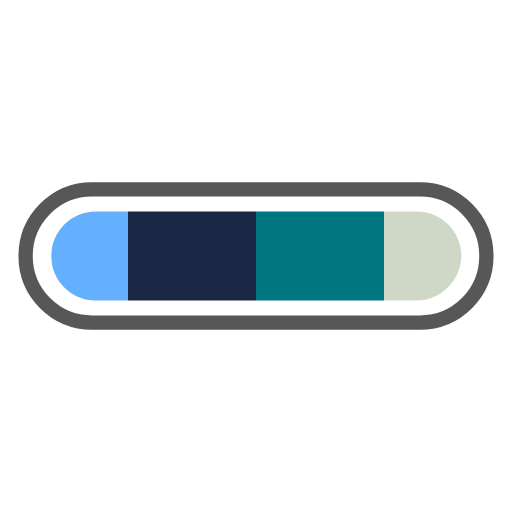
t = 0.00 s
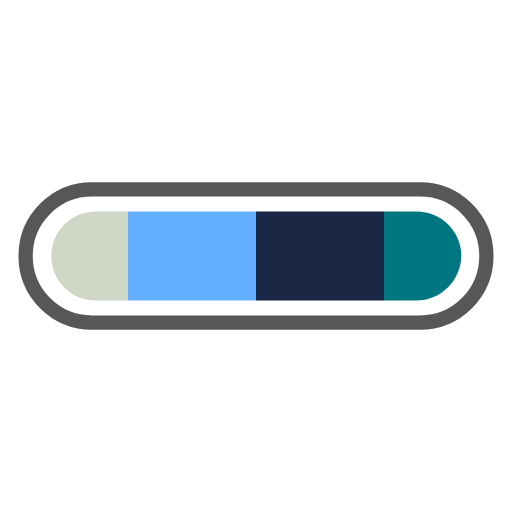
t = 0.25 s
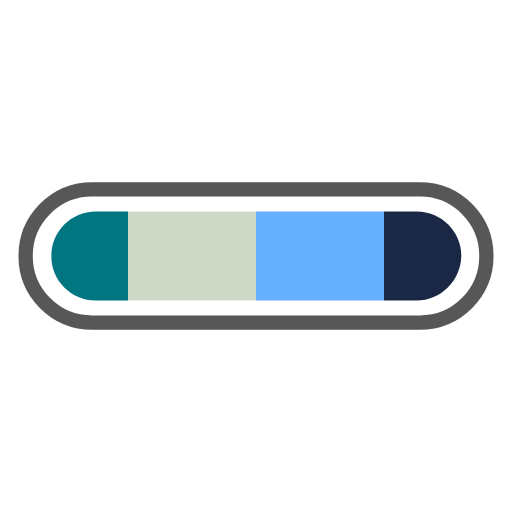
t = 0.50 s
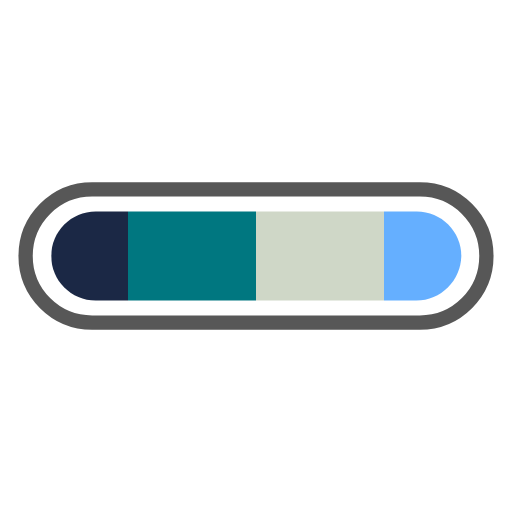
t = 0.75 s

The animated SVG that drew these frames (rendered in a browser with its animation timeline set to each time). Animation: 1 SMIL element (animateTransform=1); one cycle of 1.00 s, repeats indefinitely.

<svg xmlns="http://www.w3.org/2000/svg" xmlns:xlink="http://www.w3.org/1999/xlink" style="margin:auto;background:#fff;display:block;" width="200px" height="200px" viewBox="0 0 100 100" preserveAspectRatio="xMidYMid">
<defs>
  <clipPath id="border" x="0" y="0" width="100" height="100">
    <path d="M81.3,58.7H18.7c-4.8,0-8.7-3.9-8.7-8.7v0c0-4.8,3.9-8.7,8.7-8.7h62.7c4.8,0,8.7,3.9,8.7,8.7v0C90,54.8,86.1,58.7,81.3,58.7z"></path>
  </clipPath>
</defs>
<path fill="none" stroke="#575757" stroke-width="2.7928" d="M82 63H18c-7.2,0-13-5.8-13-13v0c0-7.2,5.8-13,13-13h64c7.2,0,13,5.8,13,13v0C95,57.2,89.2,63,82,63z"></path>
<g clip-path="url(#border)">
  <g>
    <rect x="-100" y="0" width="25" height="100" fill="#65AFFF"></rect>
    <rect x="-75" y="0" width="25" height="100" fill="#1B2845"></rect>
    <rect x="-50" y="0" width="25" height="100" fill="#007780"></rect>
    <rect x="-25" y="0" width="25" height="100" fill="#CFD7C7"></rect>
    <rect x="0" y="0" width="25" height="100" fill="#65AFFF"></rect>
    <rect x="25" y="0" width="25" height="100" fill="#1B2845"></rect>
    <rect x="50" y="0" width="25" height="100" fill="#007780"></rect>
    <rect x="75" y="0" width="25" height="100" fill="#CFD7C7"></rect>
    <animateTransform attributeName="transform" type="translate" dur="1s" repeatCount="indefinite" keyTimes="0;1" values="0;100"></animateTransform>
  </g>
</g>
</svg>
